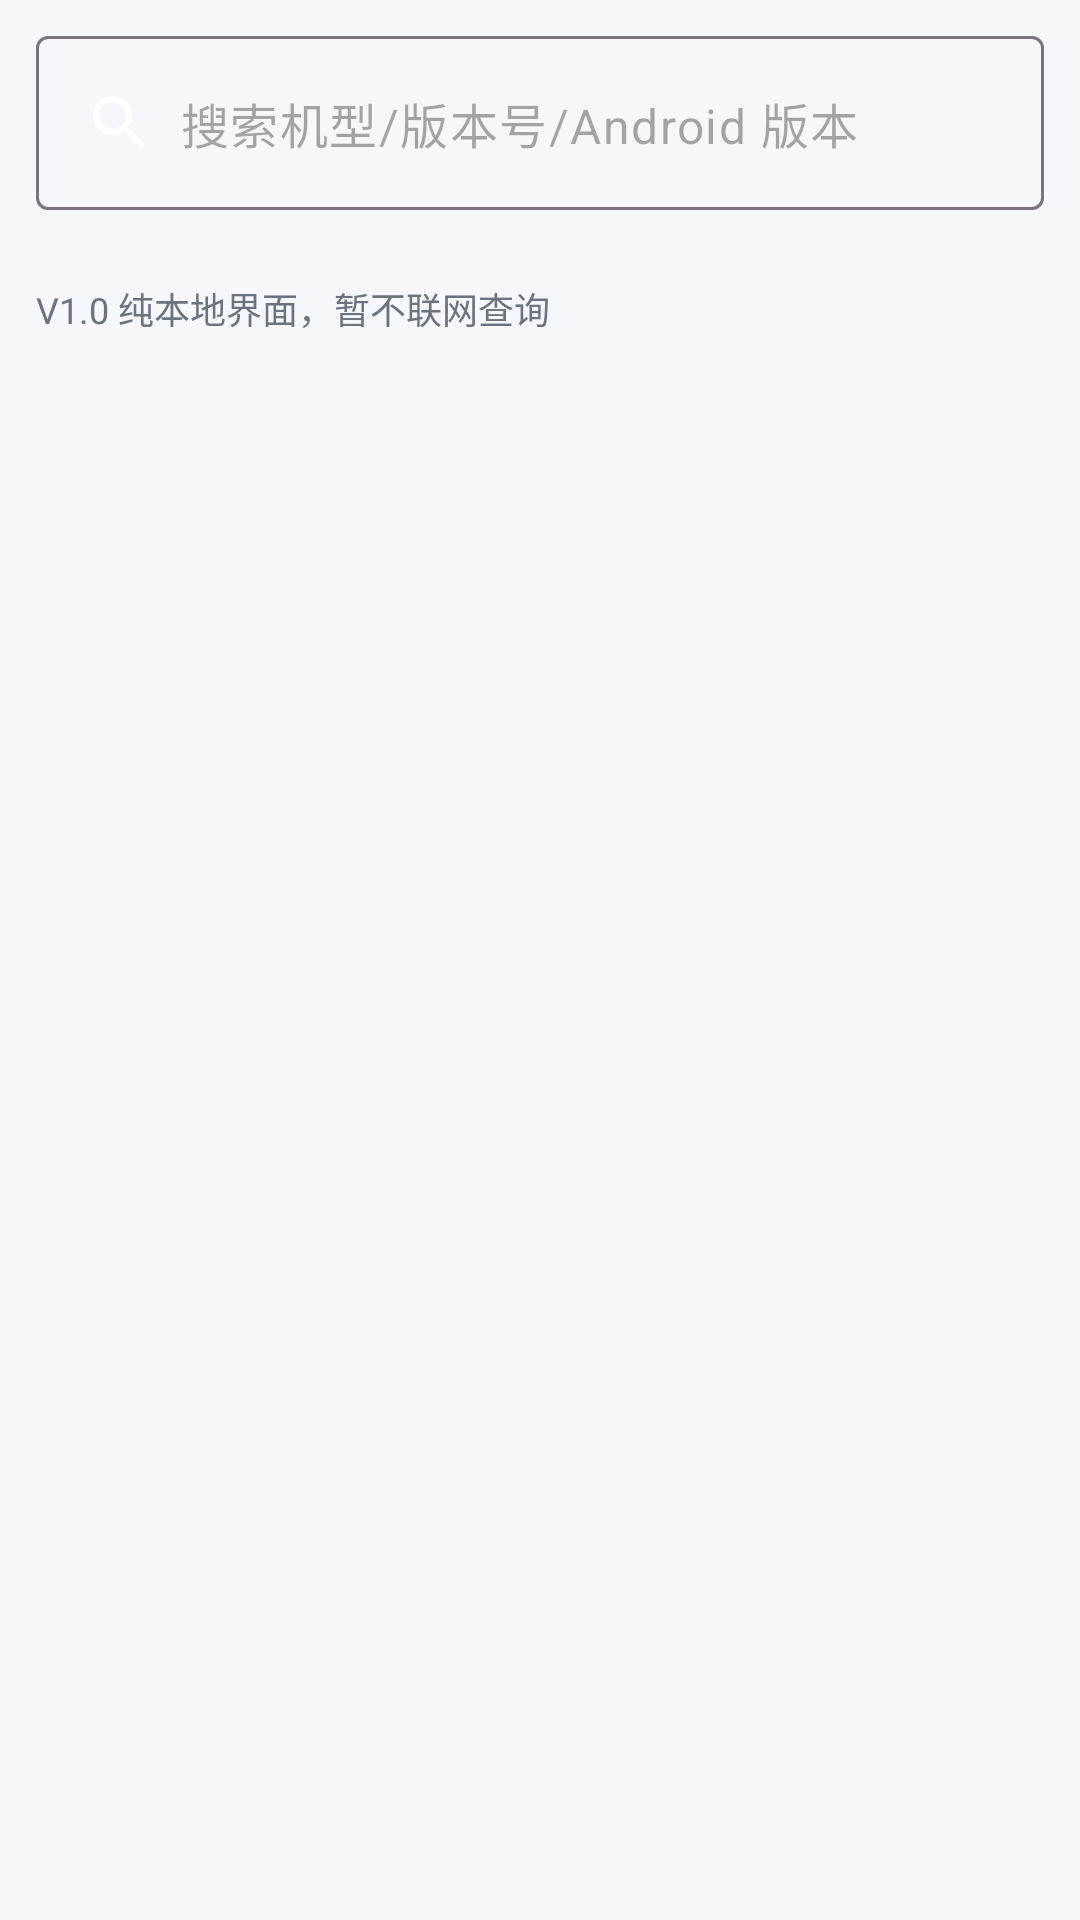

Layout XML and referenced resources for this Android screen:
<!-- AndroidManifest.xml: application theme Theme.QNGXJ -->
<!-- res/layout/fragment_firmware.xml -->
<?xml version="1.0" encoding="utf-8"?>
<LinearLayout xmlns:android="http://schemas.android.com/apk/res/android"
    android:layout_width="match_parent"
    android:layout_height="match_parent"
    android:orientation="vertical"
    android:background="?android:attr/colorBackground">

    <com.google.android.material.textfield.TextInputLayout
        android:layout_width="match_parent"
        android:layout_height="wrap_content"
        android:layout_margin="12dp"
        app:hintEnabled="false"
        xmlns:app="http://schemas.android.com/apk/res-auto">

        <com.google.android.material.textfield.TextInputEditText
            android:id="@+id/search"
            android:layout_width="match_parent"
            android:layout_height="wrap_content"
            android:hint="@string/firmware_search_hint"
            android:inputType="text"
            android:imeOptions="actionSearch"
            android:maxLines="1"
            android:drawableStart="@drawable/ic_search"
            android:drawablePadding="8dp" />

    </com.google.android.material.textfield.TextInputLayout>

    <com.google.android.material.chip.ChipGroup
        android:id="@+id/chips"
        android:layout_width="match_parent"
        android:layout_height="wrap_content"
        android:paddingStart="12dp"
        android:paddingEnd="12dp"
        app:singleSelection="true"
        xmlns:app="http://schemas.android.com/apk/res-auto" />

    <TextView
        android:id="@+id/tv_tip"
        android:layout_width="match_parent"
        android:layout_height="wrap_content"
        android:padding="12dp"
        android:textColor="?android:attr/textColorSecondary"
        android:textSize="12sp"
        android:text="@string/firmware_local_only" />

    <androidx.recyclerview.widget.RecyclerView
        android:id="@+id/rv"
        android:layout_width="match_parent"
        android:layout_height="0dp"
        android:layout_weight="1"
        android:clipToPadding="false"
        android:padding="8dp" />

</LinearLayout>
<!-- resources referenced by this layout -->
<resources>
  <!-- drawable ic_search (drawable) -->
  <?xml version="1.0" encoding="utf-8"?>
  <vector xmlns:android="http://schemas.android.com/apk/res/android"
      android:width="24dp" android:height="24dp" android:viewportWidth="24" android:viewportHeight="24">
      <path android:fillColor="@android:color/white"
          android:pathData="M15.5,14h-0.79l-0.28,-0.27C15.41,12.59 16,11.11 16,9.5 16,5.91 13.09,3 9.5,3S3,5.91 3,9.5 5.91,16 9.5,16c1.61,0 3.09,-0.59 4.23,-1.57l0.27,0.28v0.79l5,4.99L20.49,19l-4.99,-5zM5,9.5C5,7.01 7.01,5 9.5,5S14,7.01 14,9.5 11.99,14 9.5,14 5,11.99 5,9.5z" />
  </vector>
  <string name="firmware_local_only">V1.0 纯本地界面，暂不联网查询</string>
  <string name="firmware_search_hint">搜索机型/版本号/Android 版本</string>
  <style name="Theme.QNGXJ" parent="Theme.QNGXJ.Base" />
  <style name="Theme.QNGXJ.Base" parent="Theme.Material3.DayNight.NoActionBar">
          <item name="colorPrimary">@color/brand_primary</item>
          <item name="colorPrimaryVariant">@color/brand_primary_dark</item>
          <item name="colorOnPrimary">#FFFFFF</item>
          <item name="colorSecondary">@color/brand_accent</item>
          <item name="colorOnSecondary">#FFFFFF</item>
          <item name="android:colorBackground">@color/bg_light</item>
          <item name="colorSurface">@color/card_light</item>
          <item name="colorOnSurface">@color/text_primary_light</item>
          <item name="android:textColorPrimary">@color/text_primary_light</item>
          <item name="android:textColorSecondary">@color/text_secondary_light</item>
          <item name="android:windowBackground">@color/bg_light</item>
          <item name="android:statusBarColor">@color/brand_primary</item>
          <item name="android:navigationBarColor">@color/card_light</item>
          <item name="materialCardViewStyle">@style/Widget.QNGXJ.CardView</item>
      </style>
  <color name="brand_primary">#2E7DFF</color>
  <color name="brand_primary_dark">#1E5FCC</color>
  <color name="brand_accent">#00BFA6</color>
  <color name="bg_light">#F5F7FA</color>
  <color name="card_light">#FFFFFF</color>
  <color name="text_primary_light">#1A1A1A</color>
  <color name="text_secondary_light">#6B7280</color>
  <style name="Widget.QNGXJ.CardView" parent="Widget.Material3.CardView.Filled">
          <item name="cardCornerRadius">16dp</item>
          <item name="cardElevation">2dp</item>
          <item name="cardBackgroundColor">@color/card_light</item>
          <item name="contentPadding">16dp</item>
      </style>
</resources>
